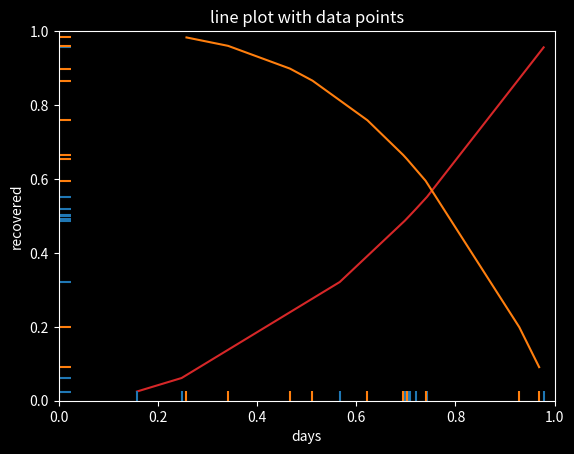

Source code (Python):
"""
====================
EventCollection Demo
====================

Plot two curves, then use EventCollections to mark the locations of the x
and y data points on the respective axes for each curve
"""

import matplotlib.pyplot as plt
from matplotlib.collections import EventCollection
import numpy as np

# Fixing random state for reproducibility
np.random.seed(19680801)

# create random data
xdata = np.random.random([2, 10]) # matrix[0..1][0..9]

# split the data into two parts
xdata1 = xdata[0, :]
xdata2 = xdata[1, :]

# sort the data so it makes clean curves
xdata1.sort() # x data
xdata2.sort()

# create some y data points
ydata1 = xdata1 ** 2  # ydata
ydata2 = 1 - xdata2 ** 3

# dark theme
plt.style.use('dark_background')

# plot the data
fig = plt.figure("azz")

ax = fig.add_subplot(1, 1, 1)
ax.plot(xdata1, ydata1, color='tab:red')
ax.plot(xdata2, ydata2, color='tab:orange')

# create the events marking the x data points
xevents1 = EventCollection(xdata1, color='tab:blue', linelength=0.05)
xevents2 = EventCollection(xdata2, color='tab:orange', linelength=0.05)

# create the events marking the y data points
yevents1 = EventCollection(ydata1, color='tab:blue', linelength=0.05,
                           orientation='vertical')
yevents2 = EventCollection(ydata2, color='tab:orange', linelength=0.05,
                           orientation='vertical')


# add the events to the x axis
ax.add_collection(xevents1)
ax.add_collection(xevents2)

# add the events to the y axis
ax.add_collection(yevents1)
ax.add_collection(yevents2)


# set the limits
ax.set_xlim([0, 1])
ax.set_ylim([0, 1])

# axis label
ax.set_xlabel('days')
ax.set_ylabel('recovered')

ax.set_title('line plot with data points')

# display the plot
plt.show()
